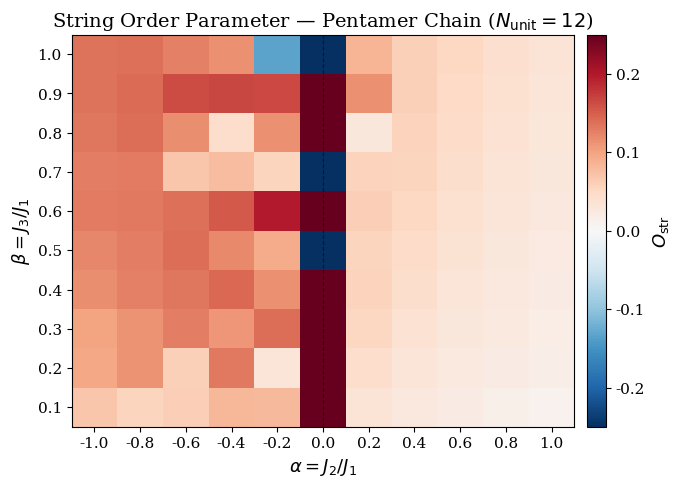
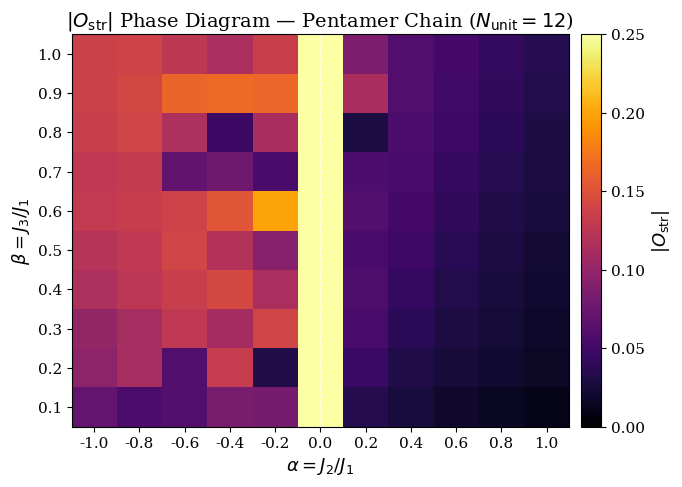

The script that saved these images, in order:
"""
绘制五聚体链弦序参量相图（论文风格）。
输入：data/phase_diagram.jld2
输出：figures/phase_diagram.pdf, data/phase_diagram.csv
"""

import numpy as np
import matplotlib.pyplot as plt
from matplotlib.colors import TwoSlopeNorm
import csv
import sys

# ─── 读取 JLD2 数据（通过 Julia 导出的 CSV 中转） ───
# 直接硬编码从 Julia 读出的数据

alpha_vals = np.array([-1.0, -0.8, -0.6, -0.4, -0.2, 0.0, 0.2, 0.4, 0.6, 0.8, 1.0])
beta_vals = np.array([0.1, 0.2, 0.3, 0.4, 0.5, 0.6, 0.7, 0.8, 0.9, 1.0])

# O_str[i_beta, i_alpha]
data_raw = [
    # beta=0.1
    [0.06935, 0.05572, 0.06135, 0.08379, 0.08130, 0.25000, 0.03367, 0.02572, 0.02034, 0.01499, 0.01119],
    # beta=0.2
    [0.09605, 0.11137, 0.05933, 0.13100, 0.03144, 0.25000, 0.04569, 0.03172, 0.02531, 0.02056, 0.01651],
    # beta=0.3
    [0.10041, 0.11140, 0.12788, 0.11132, 0.13974, 0.25000, 0.05411, 0.03759, 0.02914, 0.02344, 0.01877],
    # beta=0.4
    [0.11549, 0.12524, 0.13342, 0.14299, 0.11478, 0.25000, 0.05840, 0.04322, 0.03292, 0.02628, 0.02105],
    # beta=0.5
    [0.12156, 0.12714, 0.14008, 0.11919, 0.09269, -0.25000, 0.05490, 0.04811, 0.03670, 0.02909, 0.02333],
    # beta=0.6
    [0.12963, 0.13257, 0.13706, 0.15304, 0.19830, 0.25000, 0.06117, 0.05200, 0.04037, 0.03190, 0.02560],
    # beta=0.7
    [0.12717, 0.13052, 0.06910, 0.07790, 0.05506, -0.25000, 0.05761, 0.05494, 0.04381, 0.03469, 0.02786],
    # beta=0.8
    [0.13326, 0.13934, 0.11696, 0.04605, 0.11376, 0.24992, 0.02818, 0.05711, 0.04690, 0.03743, 0.03010],
    # beta=0.9
    [0.13610, 0.14200, 0.16322, 0.16764, 0.16476, 0.24996, 0.11405, 0.05873, 0.04958, 0.04008, 0.03233],
    # beta=1.0
    [0.13670, 0.13846, 0.12638, 0.11480, -0.13469, -0.25000, 0.08580, 0.05992, 0.05185, 0.04258, 0.03454],
]

O_str = np.array(data_raw)

# ─── 导出 CSV 数据表 ───
import os
os.makedirs("data", exist_ok=True)
os.makedirs("figures", exist_ok=True)

with open("data/phase_diagram.csv", "w", newline="") as f:
    writer = csv.writer(f)
    writer.writerow(["alpha (J2/J1)", "beta (J3/J1)", "O_string"])
    for i, beta in enumerate(beta_vals):
        for j, alpha in enumerate(alpha_vals):
            writer.writerow([f"{alpha:.2f}", f"{beta:.2f}", f"{O_str[i, j]:.6f}"])

print("CSV 已保存: data/phase_diagram.csv")

# ─── 绘制热力图（论文风格） ───
plt.rcParams.update({
    "font.family": "serif",
    "font.size": 11,
    "axes.labelsize": 13,
    "axes.titlesize": 14,
    "xtick.labelsize": 11,
    "ytick.labelsize": 11,
    "figure.dpi": 150,
    "savefig.dpi": 300,
    "savefig.bbox": "tight",
})

# ─── 图1：带符号的弦序参量（发散色图） ───
fig, ax = plt.subplots(figsize=(7, 5))

vmax = np.max(np.abs(O_str))
norm = TwoSlopeNorm(vmin=-vmax, vcenter=0, vmax=vmax)

im = ax.pcolormesh(
    alpha_vals, beta_vals, O_str,
    cmap="RdBu_r",
    norm=norm,
    shading="nearest",
)

cbar = fig.colorbar(im, ax=ax, pad=0.02)
cbar.set_label(r"$O_{\mathrm{str}}$", fontsize=13)

ax.set_xlabel(r"$\alpha = J_2 / J_1$")
ax.set_ylabel(r"$\beta = J_3 / J_1$")
ax.set_title(r"String Order Parameter — Pentamer Chain ($N_{\mathrm{unit}}=12$)")
ax.axvline(x=0, color="k", linestyle="--", linewidth=0.8, alpha=0.5)
ax.set_xticks(alpha_vals)
ax.set_yticks(beta_vals)

plt.tight_layout()
plt.savefig("figures/phase_diagram_signed.pdf")
plt.savefig("figures/phase_diagram_signed.png")
print("图1已保存: figures/phase_diagram_signed.pdf")

# ─── 图2：|O_str|（绝对值，适合看相边界） ───
fig2, ax2 = plt.subplots(figsize=(7, 5))

O_abs = np.abs(O_str)

im2 = ax2.pcolormesh(
    alpha_vals, beta_vals, O_abs,
    cmap="inferno",
    shading="nearest",
    vmin=0, vmax=0.25,
)

cbar2 = fig2.colorbar(im2, ax=ax2, pad=0.02)
cbar2.set_label(r"$|O_{\mathrm{str}}|$", fontsize=13)

ax2.set_xlabel(r"$\alpha = J_2 / J_1$")
ax2.set_ylabel(r"$\beta = J_3 / J_1$")
ax2.set_title(r"$|O_{\mathrm{str}}|$ Phase Diagram — Pentamer Chain ($N_{\mathrm{unit}}=12$)")
ax2.axvline(x=0, color="w", linestyle="--", linewidth=0.8, alpha=0.7)
ax2.set_xticks(alpha_vals)
ax2.set_yticks(beta_vals)

plt.tight_layout()
plt.savefig("figures/phase_diagram.pdf")
plt.savefig("figures/phase_diagram.png")
print("图2已保存: figures/phase_diagram.pdf")
plt.show()
